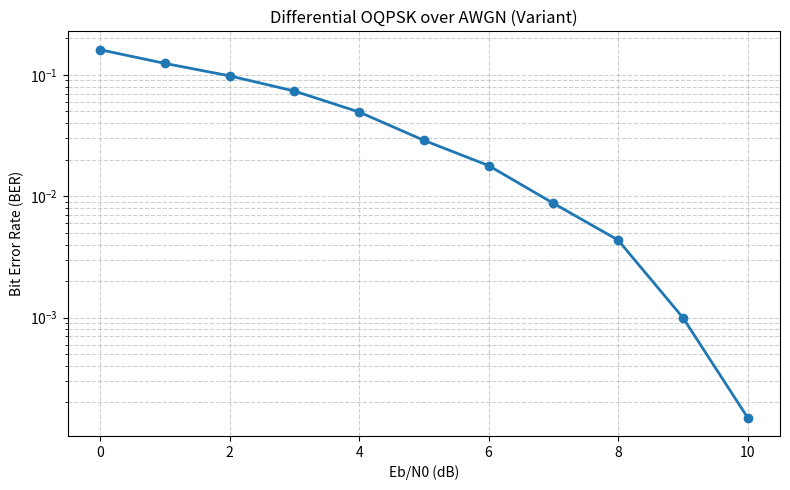

This figure's Python source:
"""D: Differentially encoded OQPSK performance over AWGN (variant)."""

import matplotlib
import numpy as np

for name in ("TkAgg", "QtAgg", "Qt5Agg"):
    try:
        matplotlib.use(name)
        break
    except Exception:
        pass
import matplotlib.pyplot as plt

EBN0_DB = np.arange(0, 11)
rng = np.random.default_rng(107)

BIT2PHASE = {
    (0, 0): 0.0,
    (0, 1): np.pi / 2,
    (1, 1): np.pi,
    (1, 0): -np.pi / 2,
}
PHASE_REF = np.array([0.0, np.pi / 2, np.pi, -np.pi / 2])
BITS_REF = np.array([[0, 0], [0, 1], [1, 1], [1, 0]], dtype=int)


def bits_for(db: int) -> int:
    if db <= 3:
        return 5000
    if db <= 6:
        return 9000
    return 20000


def diff_encode(bits: np.ndarray) -> np.ndarray:
    dibits = bits.reshape(-1, 2)
    dphi = np.array([BIT2PHASE[(int(a), int(b))] for a, b in dibits])
    theta = np.empty(dphi.size + 1, dtype=float)
    theta[0] = np.pi / 4
    theta[1:] = theta[0] + np.cumsum(dphi)
    return np.exp(1j * theta)


def tx_oqpsk(sym: np.ndarray) -> np.ndarray:
    x = np.zeros(2 * sym.size, dtype=np.complex128)
    x[0::2] = np.real(sym)
    x[1::2] = 1j * np.imag(sym)
    return x


def rx_oqpsk(x: np.ndarray) -> np.ndarray:
    return np.real(x[0::2]) + 1j * np.imag(x[1::2])


def detect_bits(r_sym: np.ndarray) -> np.ndarray:
    z = r_sym[1:] * np.conj(r_sym[:-1])
    phi = np.angle(z)[:, None]
    err = np.abs(np.angle(np.exp(1j * (phi - PHASE_REF[None, :]))))
    idx = np.argmin(err, axis=1)
    return BITS_REF[idx].reshape(-1)


def ber_point(db: int) -> float:
    n = bits_for(db)
    if n % 2:
        n += 1
    bits = rng.integers(0, 2, n)
    sym = diff_encode(bits)
    tx = tx_oqpsk(sym)

    ebn0 = 10 ** (db / 10)
    n0 = 0.5 / ebn0
    sigma = np.sqrt(n0 / 2)
    noise = sigma * (rng.standard_normal(tx.size) + 1j * rng.standard_normal(tx.size))
    rx = tx + noise

    bits_hat = detect_bits(rx_oqpsk(rx))
    err = int(np.sum(bits_hat != bits))
    ber = err / n if err > 0 else 1.0 / n
    print(f"Eb/N0={db:>2} dB  bits={n:>6}  BER={ber:.3e}  errors={err}")
    return ber


ber = np.array([ber_point(int(db)) for db in EBN0_DB], dtype=float)
ber = np.minimum.accumulate(ber)

plt.figure(figsize=(8, 5))
plt.semilogy(EBN0_DB, ber, "o-", linewidth=2, markersize=6)
plt.grid(True, which="both", ls="--", alpha=0.6)
plt.xlabel("Eb/N0 (dB)")
plt.ylabel("Bit Error Rate (BER)")
plt.title("Differential OQPSK over AWGN (Variant)")
plt.tight_layout()
plt.show(block=True)
